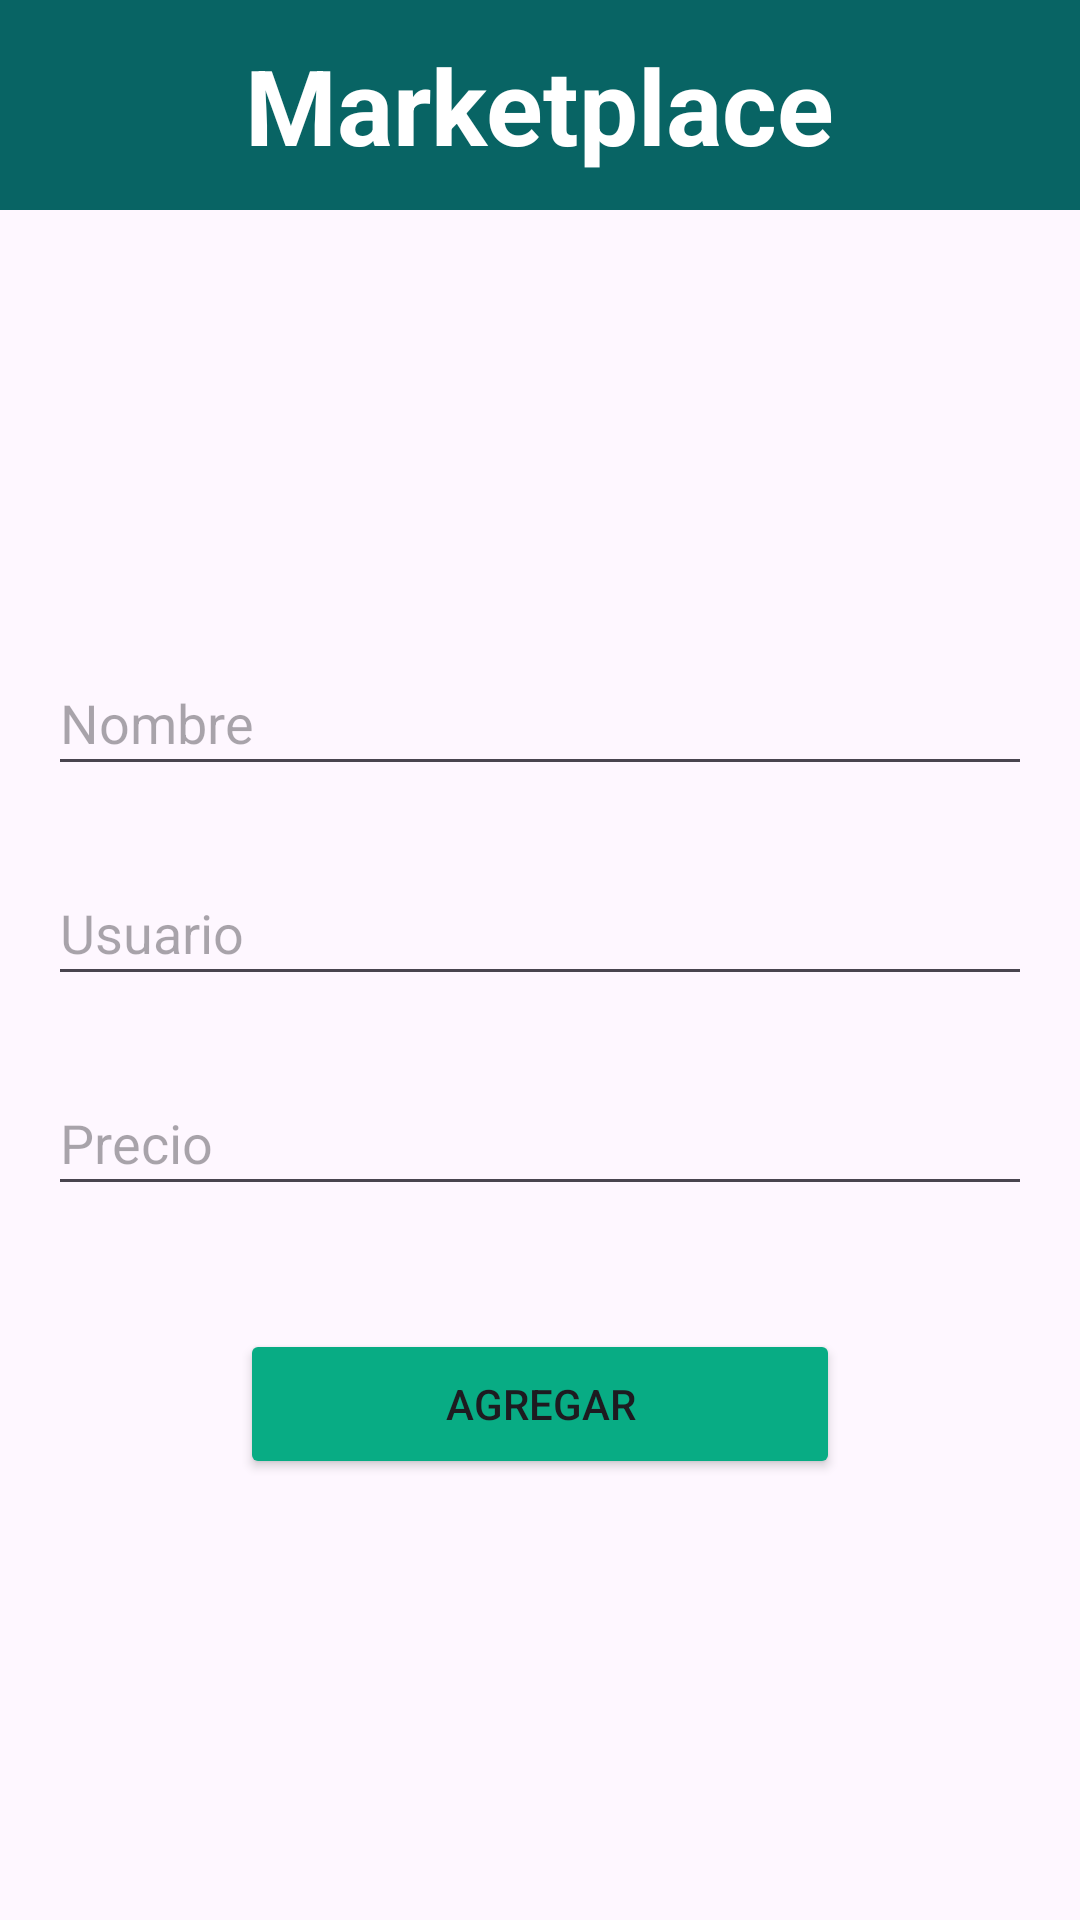

This screen was rendered from an Android layout file. Write that file and the resources it references.
<!-- AndroidManifest.xml: application theme Theme.RepasoParcial -->
<!-- res/layout/fragment_new_product.xml -->
<?xml version="1.0" encoding="utf-8"?>
<layout xmlns:android="http://schemas.android.com/apk/res/android"
    xmlns:tools="http://schemas.android.com/tools"
    android:layout_width="match_parent"
    android:layout_height="match_parent"
    tools:context=".ui.product.newproduct.NewProductFragment">

    <data>
        <variable
            name="viewmodel"
            type="com.example.repasoparcial.ui.product.viewmodel.ProductViewModel" />
    </data>

    <LinearLayout
        android:layout_width="match_parent"
        android:layout_height="match_parent"
        android:orientation="vertical">

        <LinearLayout
            android:layout_width="match_parent"
            android:layout_height="70sp"
            android:gravity="center"
            android:background="#086464"
            android:backgroundTint="#086464">

            <TextView
                android:layout_width="wrap_content"
                android:layout_height="wrap_content"
                android:text="@string/marketplace"
                android:textAlignment="center"
                android:textSize="35sp"
                android:textColor="@color/white"
                android:textStyle="bold"/>
        </LinearLayout>

        <LinearLayout
            android:layout_width="match_parent"
            android:layout_height="match_parent"
            android:padding="16sp"
            android:orientation="vertical"
            android:gravity="center">

            <EditText
                android:id="@+id/input_product"
                android:layout_width="match_parent"
                android:layout_height="45dp"
                android:hint="@string/nombreInput"
                android:layout_marginBottom="25sp"
                android:textColor="@color/black"
                android:autofillHints=""
                android:inputType="text" />

            <EditText
                android:id="@+id/input_user"
                android:layout_width="match_parent"
                android:layout_height="45dp"
                android:hint="@string/usuarioInput"
                android:layout_marginBottom="25sp"
                android:textColor="@color/black"
                android:autofillHints=""
                android:inputType="text" />

            <EditText
                android:id="@+id/input_price"
                android:layout_width="match_parent"
                android:layout_height="45dp"
                android:hint="@string/precioInput"
                android:layout_marginBottom="25sp"
                android:textColor="@color/black"
                android:autofillHints=""
                android:inputType="text" />

            <Button
                android:id="@+id/add_product"
                android:layout_width="200sp"
                android:layout_height="50sp"
                android:text="@string/agregar"
                android:layout_marginTop="16sp"
                android:backgroundTint="#08ac84"/>

        </LinearLayout>

    </LinearLayout>

</layout>
<!-- resources referenced by this layout -->
<resources>
  <string name="agregar">AGREGAR</string>
  <string name="marketplace">Marketplace</string>
  <string name="nombreInput">Nombre</string>
  <string name="precioInput">Precio</string>
  <string name="usuarioInput">Usuario</string>
  <style name="Theme.RepasoParcial" parent="Base.Theme.RepasoParcial" />
  <style name="Base.Theme.RepasoParcial" parent="Theme.Material3.DayNight.NoActionBar">
          
          
      </style>
  <!-- not gathered from this repository: default colours our renderer supplied (Android Studio template values) -->
  <color name="black">#FF000000</color>
  <color name="white">#FFFFFFFF</color>
</resources>
